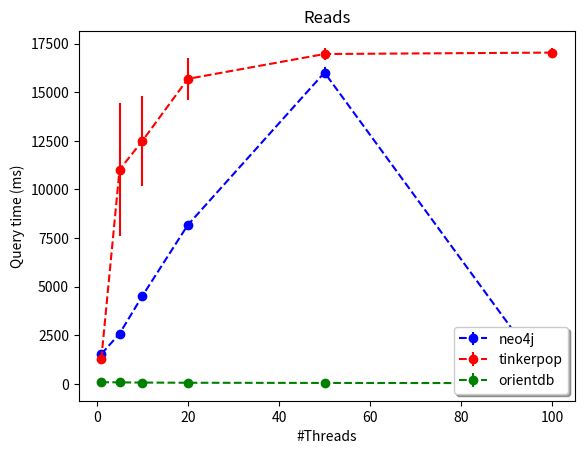

This figure's Python source:
# -*- coding: utf-8 -*-
"""
Created on Sun May 18 16:41:08 2014

[redacted]
"""
import matplotlib.pyplot as pyplot


THREADS = [1, 5, 10, 20, 50, 100]

NEO4J_TIMES = [1539, 2582, 4521, 8178, 16014, 0]
NEO4J_STANDARD_DEVIATIONS = [0.0, 4.42, 11.58, 41.28, 276.9, 0]

TINKERPOP_TIMES = [1281, 11019, 12496, 15690, 16968, 17041]
TINKERPOP_STANDARD_DEVIATIONS = [0, 3435.28, 2291.76, 1063.45, 313.33, 221.58]

ORIENT_DB_TIMES = [90, 80, 70, 60, 50, 40]
ORIENT_DB_STANDARD_DEVIATIONS = [1, 2, 1, 2, 1, 2]


def main():
    plot_times()
                  
def plot_times():
    pyplot.errorbar(THREADS, NEO4J_TIMES, yerr=NEO4J_STANDARD_DEVIATIONS, 
                    marker='o', linestyle='--', color='b', label='neo4j')
    pyplot.errorbar(THREADS, TINKERPOP_TIMES, yerr=TINKERPOP_STANDARD_DEVIATIONS,
                    marker='o', linestyle='--', color='r', label='tinkerpop')
    pyplot.errorbar(THREADS, ORIENT_DB_TIMES, yerr=ORIENT_DB_STANDARD_DEVIATIONS,
                    marker='o', linestyle='--', color='g', label='orientdb')
    
    pyplot.xlabel('#Threads')
    pyplot.ylabel('Query time (ms)')
    pyplot.title('Reads')
    pyplot.legend(loc='lower right', shadow=True)
    pyplot.show()
   

if  __name__ =='__main__':
    main() 
